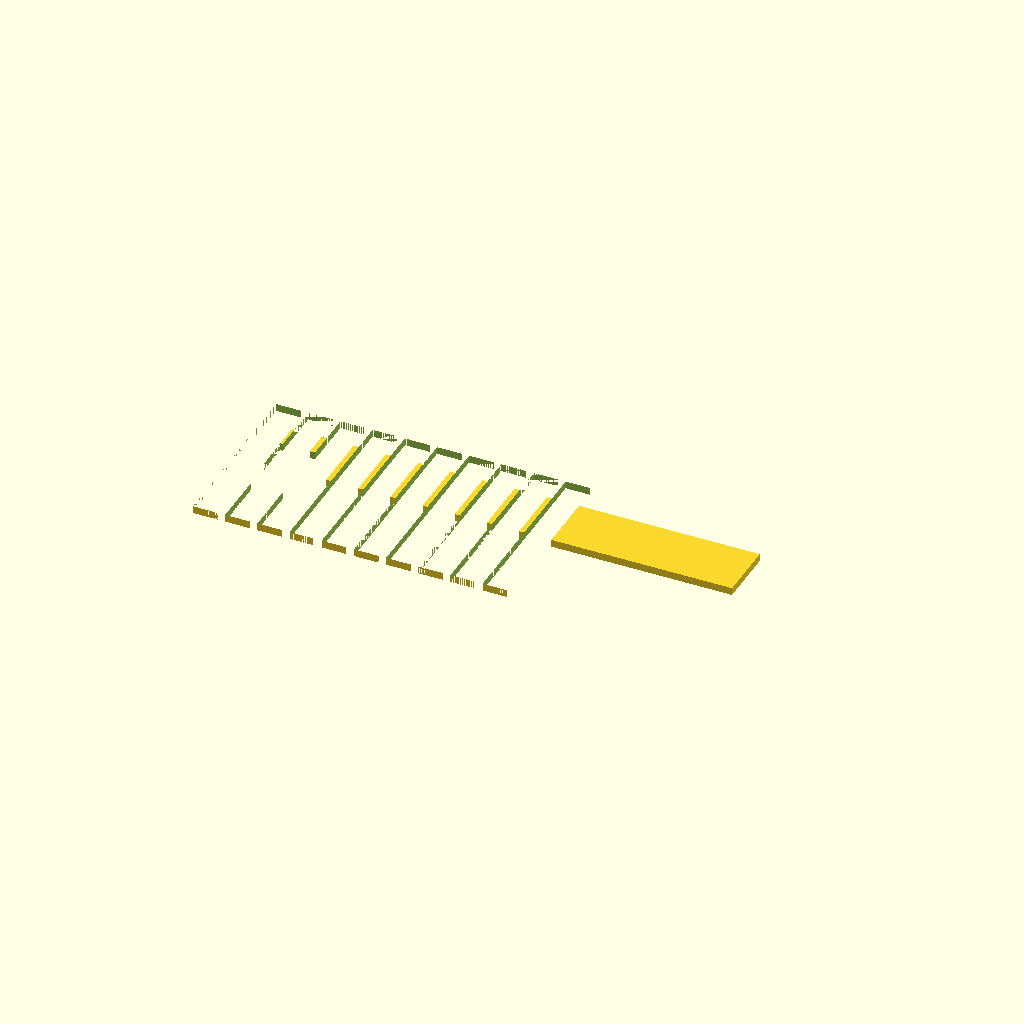
Cell 1: the model at its default parameters.
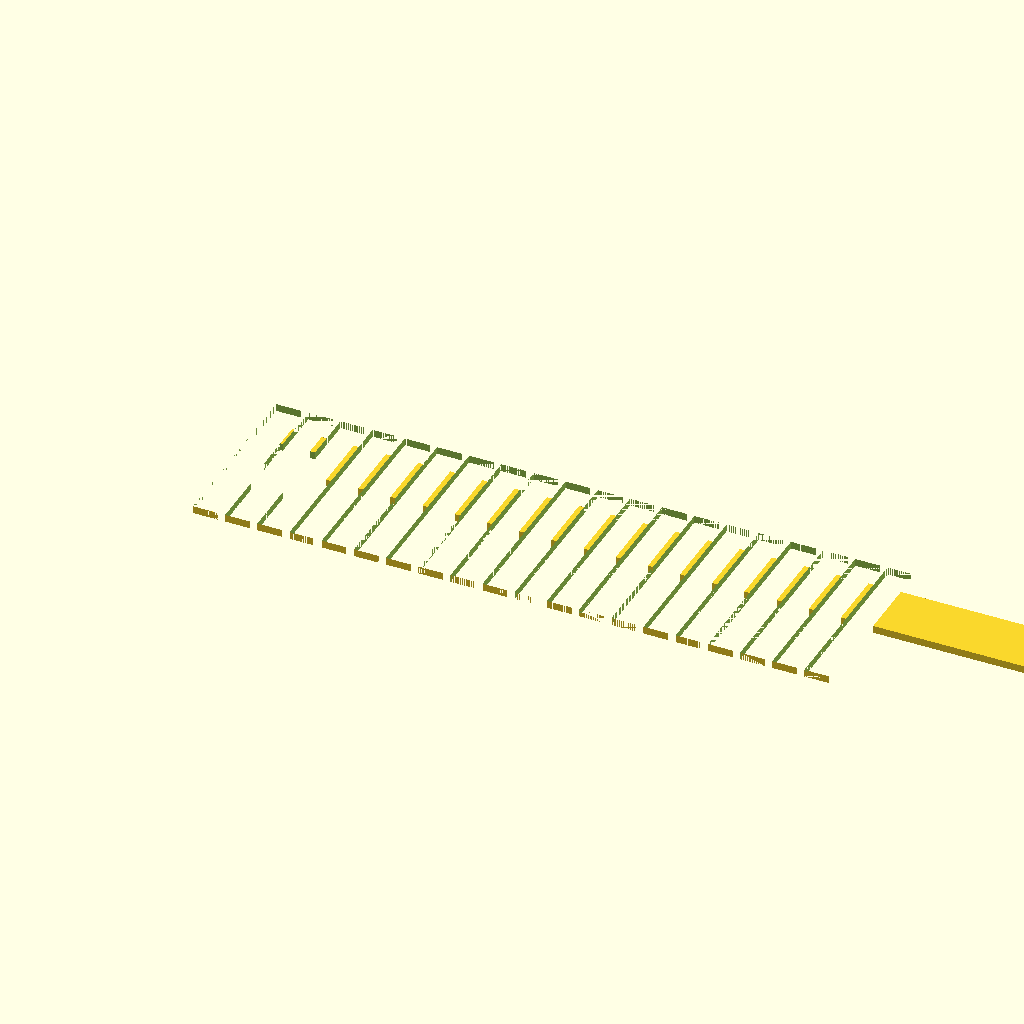
Cell 2: cols = 20 (everything else at default).
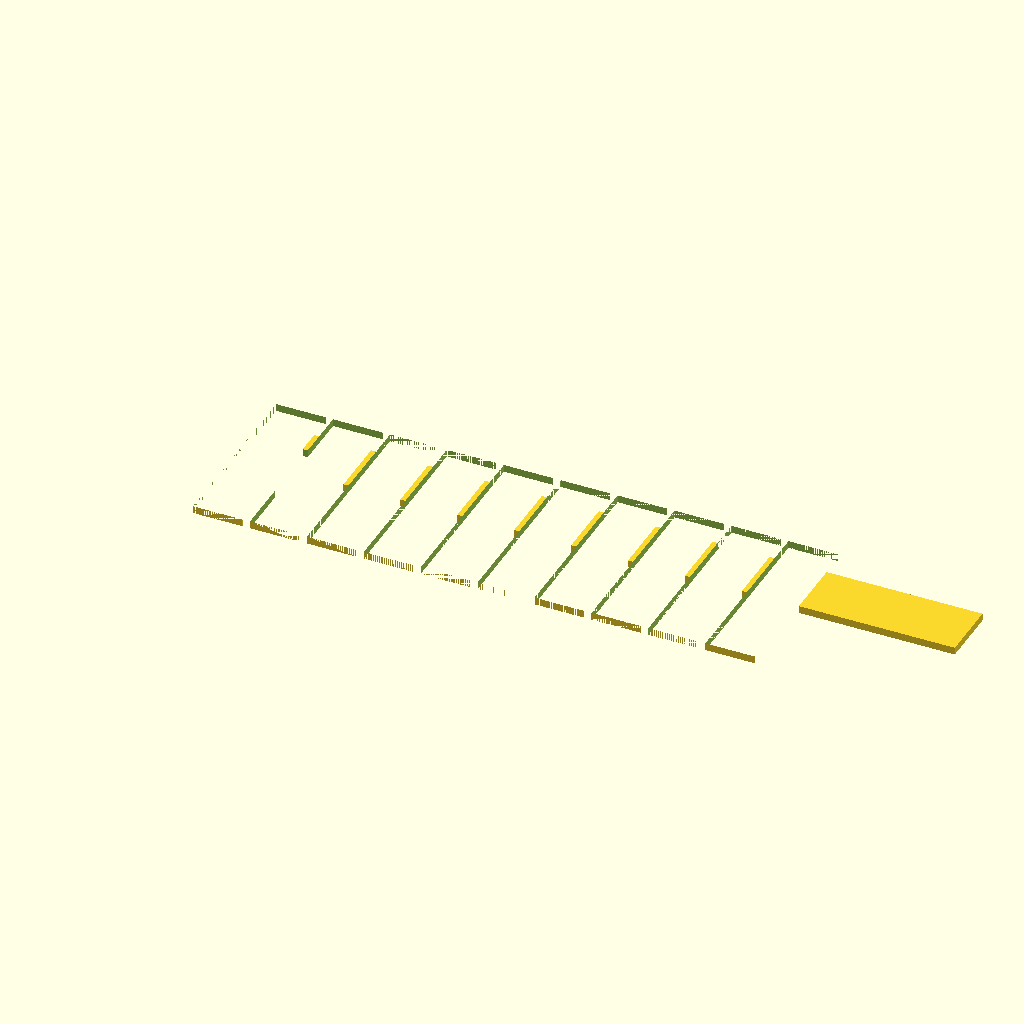
Cell 3 — teeth_d set to 10, the other parameters unchanged.
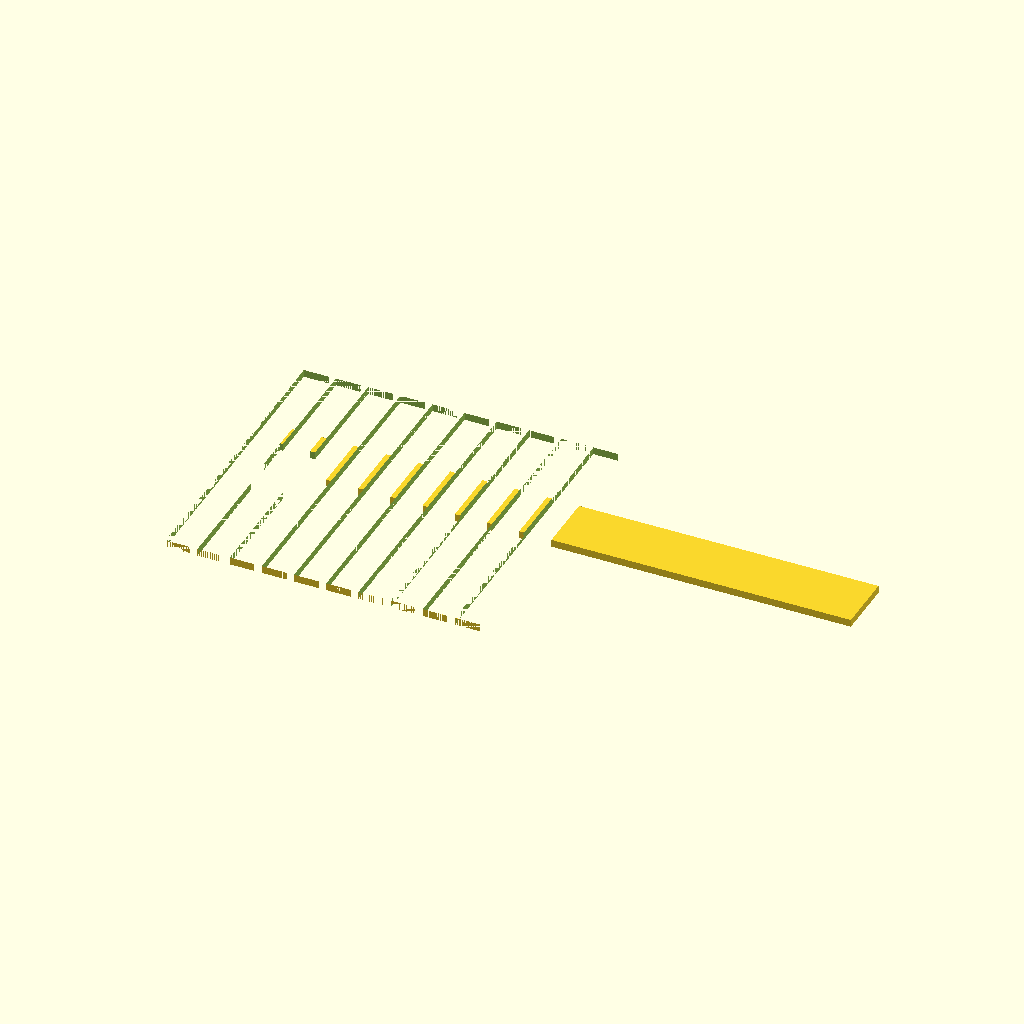
Cell 4: teeth_l = 24 (everything else at default).
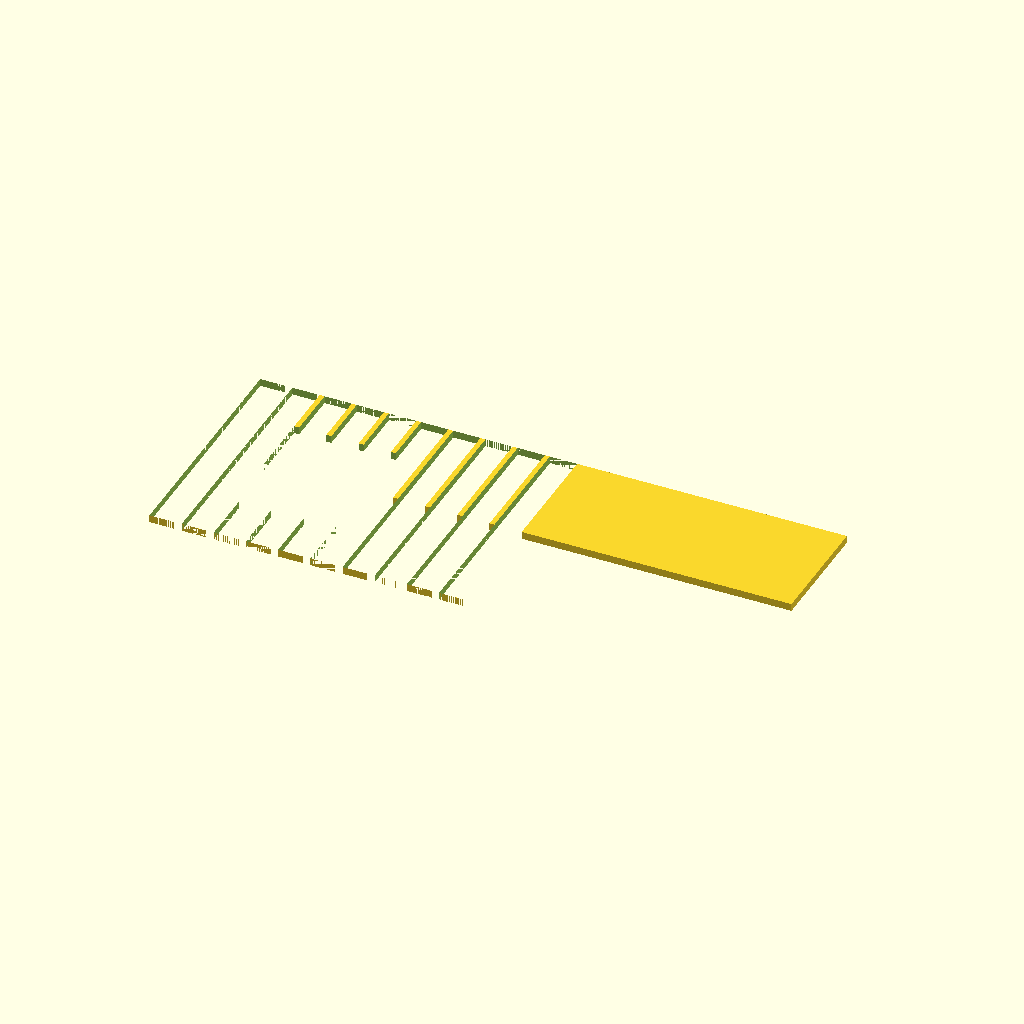
Cell 5: the same model with spine_w = 24.
One fixed orthographic camera (rotation 55°, 0°, 25°; colour scheme Cornfield) for every cell.
The OpenSCAD source (bench/results/gpu-v1-g2/code/scadcoder-v1/gel_comb_10well_s7_a0.scad):
// Agarose gel comb - a flat plate with a back bar and a row of rectangular teeth, for casting
// horizontal (flat) gels. NOVEL general part.
//

cols   = 10;
teeth_d = 5.0;
teeth_l = 12;
spine_w = 12;
pitch   = 1.5;
t       = 1.5;

$fn = 48;

P = max(pitch, teeth_d + 1.5);                 // centre-to-centre spacing
L = spine_w + 2 * teeth_l + (cols - 1) * P;   // total X span
w = spine_w;                                  // constant width (Y)

difference() {
    union() {
        cube([L, w, t]);                       // base plate
        for (i = [0 : cols - 1])
            translate([-(spine_w / 2) + i * P, -(w / 2 + teeth_l), 0])
                cube([teeth_d, w + 2 * teeth_l, t]);   // teeth (overhang the front edge)
    }
    // channel: a spine along the back edge and a groove under each tooth, open at the top (z = t)
    for (i = [0 : cols - 1])
        translate([-(spine_w / 2) + i * P, -(w / 2 + teeth_l), -1])
            cube([teeth_d + 0.5, w + 2 * teeth_l, t + 2]);
    translate([0, -w / 2 - 1, -1]) cube([spine_w, w + 2, t + 2]);   // back bar groove
}
Parameter table extracted from the source (name, type, default, range or options):
cols: number, default 10
teeth_d: number, default 5
teeth_l: number, default 12
spine_w: number, default 12
pitch: number, default 1.5
t: number, default 1.5
